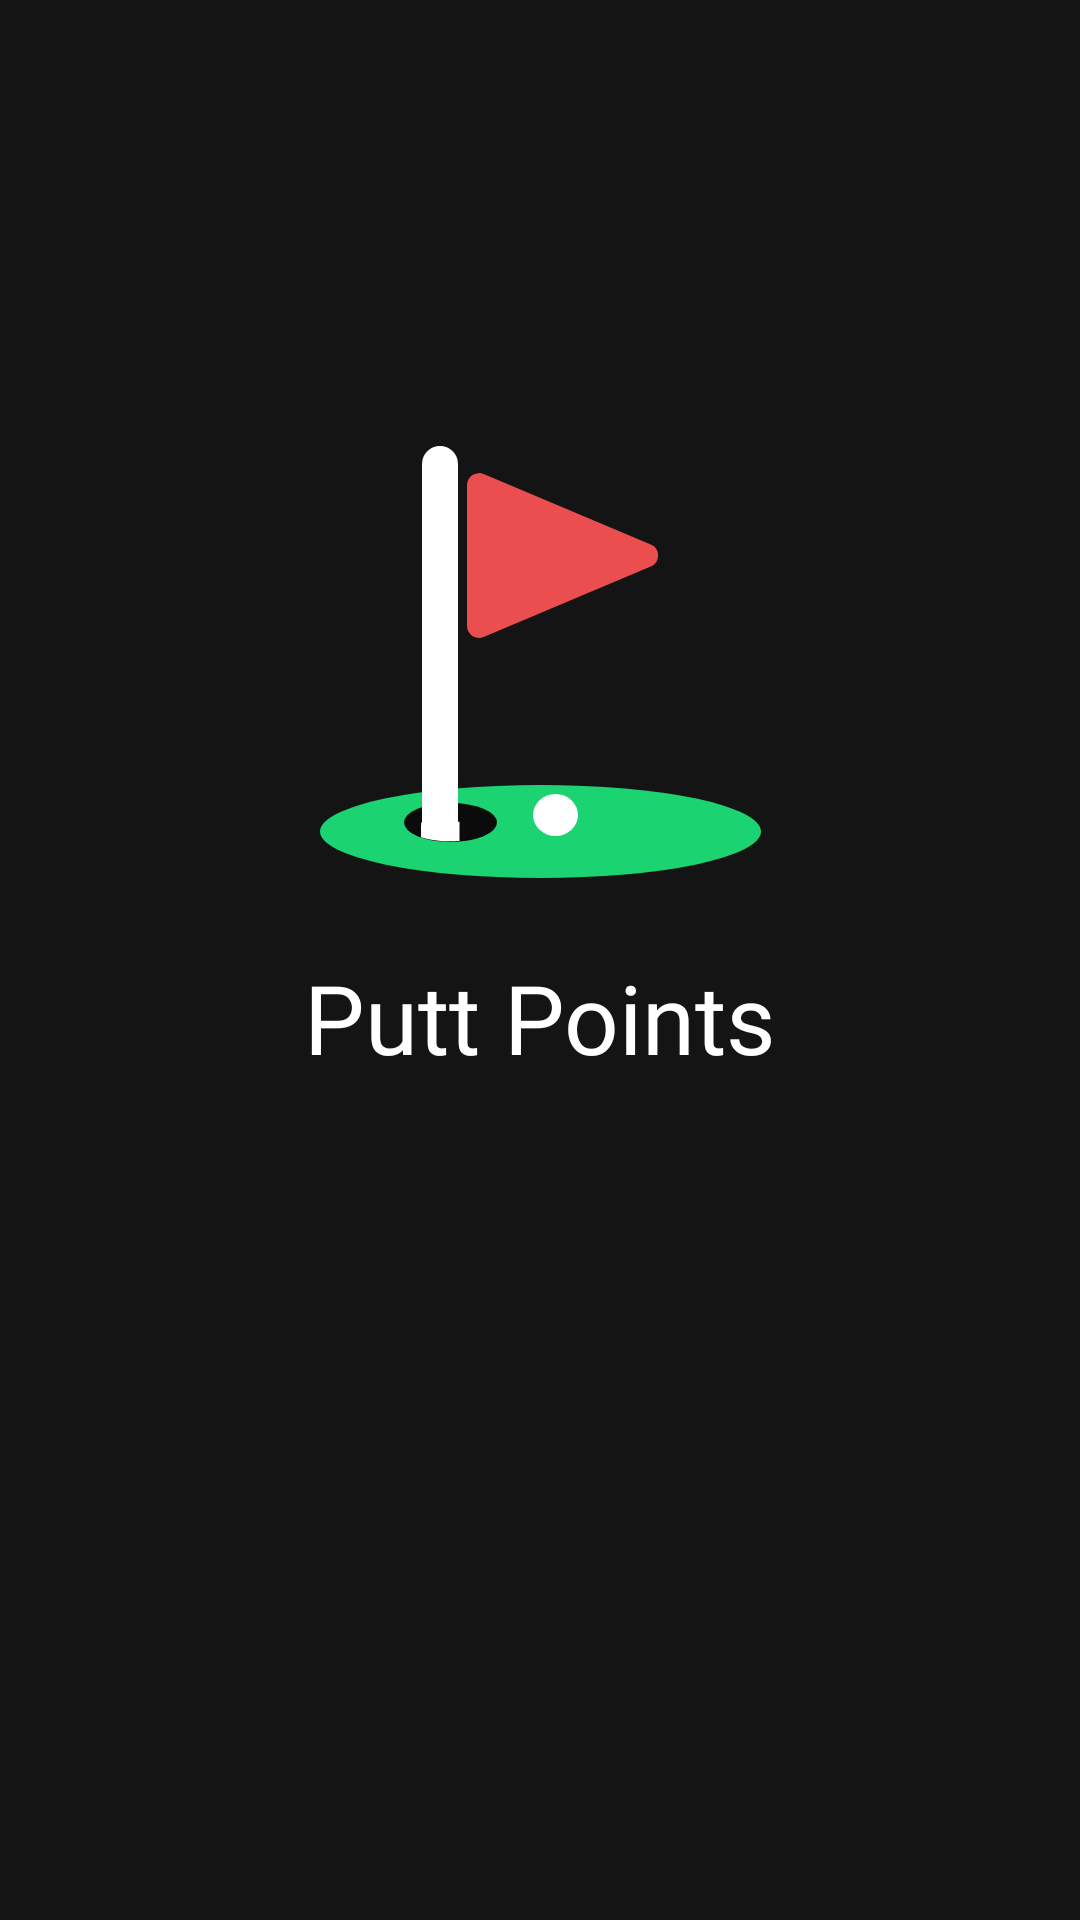

Here is an Android app screen rendered from its layout file. Give the layout XML and the strings, colors and styles it references.
<!-- AndroidManifest.xml: application theme AppTheme -->
<!-- res/layout/activity_splash_screen.xml -->
<?xml version="1.0" encoding="utf-8"?>
<androidx.constraintlayout.widget.ConstraintLayout xmlns:android="http://schemas.android.com/apk/res/android"
    xmlns:app="http://schemas.android.com/apk/res-auto"
    xmlns:tools="http://schemas.android.com/tools"
    android:layout_width="match_parent"
    android:layout_height="match_parent"
    android:background="#141414"
    android:backgroundTint="#141414"
    tools:context=".SplashScreenActivity">

    <ImageView
        android:id="@+id/splashLogo"
        android:layout_width="wrap_content"
        android:layout_height="wrap_content"
        app:layout_constraintBottom_toBottomOf="parent"
        app:layout_constraintEnd_toEndOf="parent"
        app:layout_constraintStart_toStartOf="parent"
        app:layout_constraintTop_toTopOf="parent"
        app:layout_constraintVertical_bias="0.3"
        app:srcCompat="@drawable/putt_points_logo" />

    <TextView
        android:id="@+id/splashTitle"
        android:layout_width="wrap_content"
        android:layout_height="wrap_content"
        android:layout_marginTop="25dp"
        android:fontFamily="@font/bree_serif"
        android:text="Putt Points"
        android:textAppearance="@style/TextAppearance.AppCompat.Body1"
        android:textColor="#FFFFFF"
        android:textSize="32sp"
        app:layout_constraintEnd_toEndOf="parent"
        app:layout_constraintStart_toStartOf="parent"
        app:layout_constraintTop_toBottomOf="@+id/splashLogo" />
</androidx.constraintlayout.widget.ConstraintLayout>
<!-- resources referenced by this layout -->
<resources>
  <!-- drawable putt_points_logo (drawable) -->
  <vector xmlns:android="http://schemas.android.com/apk/res/android"
      android:width="147dp"
      android:height="144dp"
      android:viewportWidth="147"
      android:viewportHeight="144">
    <path
        android:pathData="M110.253,32.814a4,4 0,0 1,-0 7.372l-55.7,23.474A4,4 0,0 1,49 59.974L49,13.026A4,4 127.534,0 1,54.553 9.34Z"
        android:fillColor="#eb4e4e"/>
    <path
        android:pathData="M0,128.5a73.5,15.5 0,1 0,147 0a73.5,15.5 0,1 0,-147 0z"
        android:fillColor="#1cd371"/>
    <path
        android:pathData="M28,125.5a15.5,6.5 0,1 0,31 0a15.5,6.5 0,1 0,-31 0z"
        android:fillColor="#0b0b0b"/>
    <path
        android:pathData="M40,0L40,0A6,6 0,0 1,46 6L46,125A6,6 0,0 1,40 131L40,131A6,6 0,0 1,34 125L34,6A6,6 0,0 1,40 0z"
        android:fillColor="#fff"/>
    <path
        android:pathData="M71,123a7.5,7 0,1 0,15 0a7.5,7 0,1 0,-15 0z"
        android:fillColor="#fff"/>
    <path
        android:pathData="M34.203,125.48c-0.042,5.88 1.327,4.707 1.327,4.707l2.8,0.731 1.93,0.237 1.073,0.084h3.479l0.67,-0.084h0.5v-5.885"
        android:strokeWidth="1"
        android:fillColor="#fff"
        android:strokeColor="#fff"/>
    <path
        android:pathData="M34.201,126.236v3.069l1.666,0.329 0.414,0.083 0.565,0.094 0.488,0.061 0.567,0.06h0.514"
        android:strokeWidth="1"
        android:fillColor="#00000000"
        android:strokeColor="#fff"/>
    <path
        android:pathData="M34.202,128.256v1.784l0.722,0.185 0.983,0.263 0.493,0.105 0.511,0.077 0.487,0.074 0.392,0.047 0.469,0.047"
        android:strokeWidth="1"
        android:fillColor="#00000000"
        android:strokeColor="#fff"/>
  </vector>
  <style name="AppTheme" parent="Theme.AppCompat.Light.NoActionBar">
          
          <item name="colorPrimary">@color/colorPrimary</item>
          <item name="colorPrimaryDark">@color/colorPrimaryDark</item>
          <item name="colorAccent">@color/colorAccent</item>
      </style>
  <color name="colorPrimary">#141414</color>
  <color name="colorPrimaryDark">#141414</color>
  <color name="colorAccent">#1CD371</color>
</resources>
